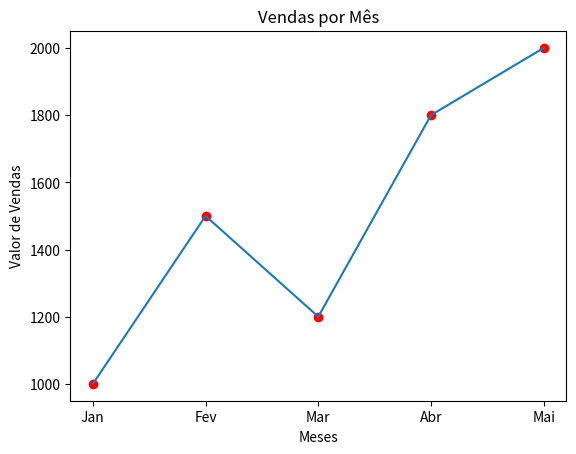

Write Python code to recreate this figure.
import matplotlib.pyplot as plt

# Dados
meses = ["Jan", "Fev", "Mar", "Abr", "Mai"]
vendas = [1000, 1500, 1200, 1800, 2000]

# Criar gráfico
plt.plot(meses, vendas)

# Adicionar pontos aos dados
plt.scatter(meses, vendas, color='red') 

# Título e rótulos
plt.title("Vendas por Mês")
plt.xlabel("Meses")
plt.ylabel("Valor de Vendas")

# Mostrar gráfico
plt.show()